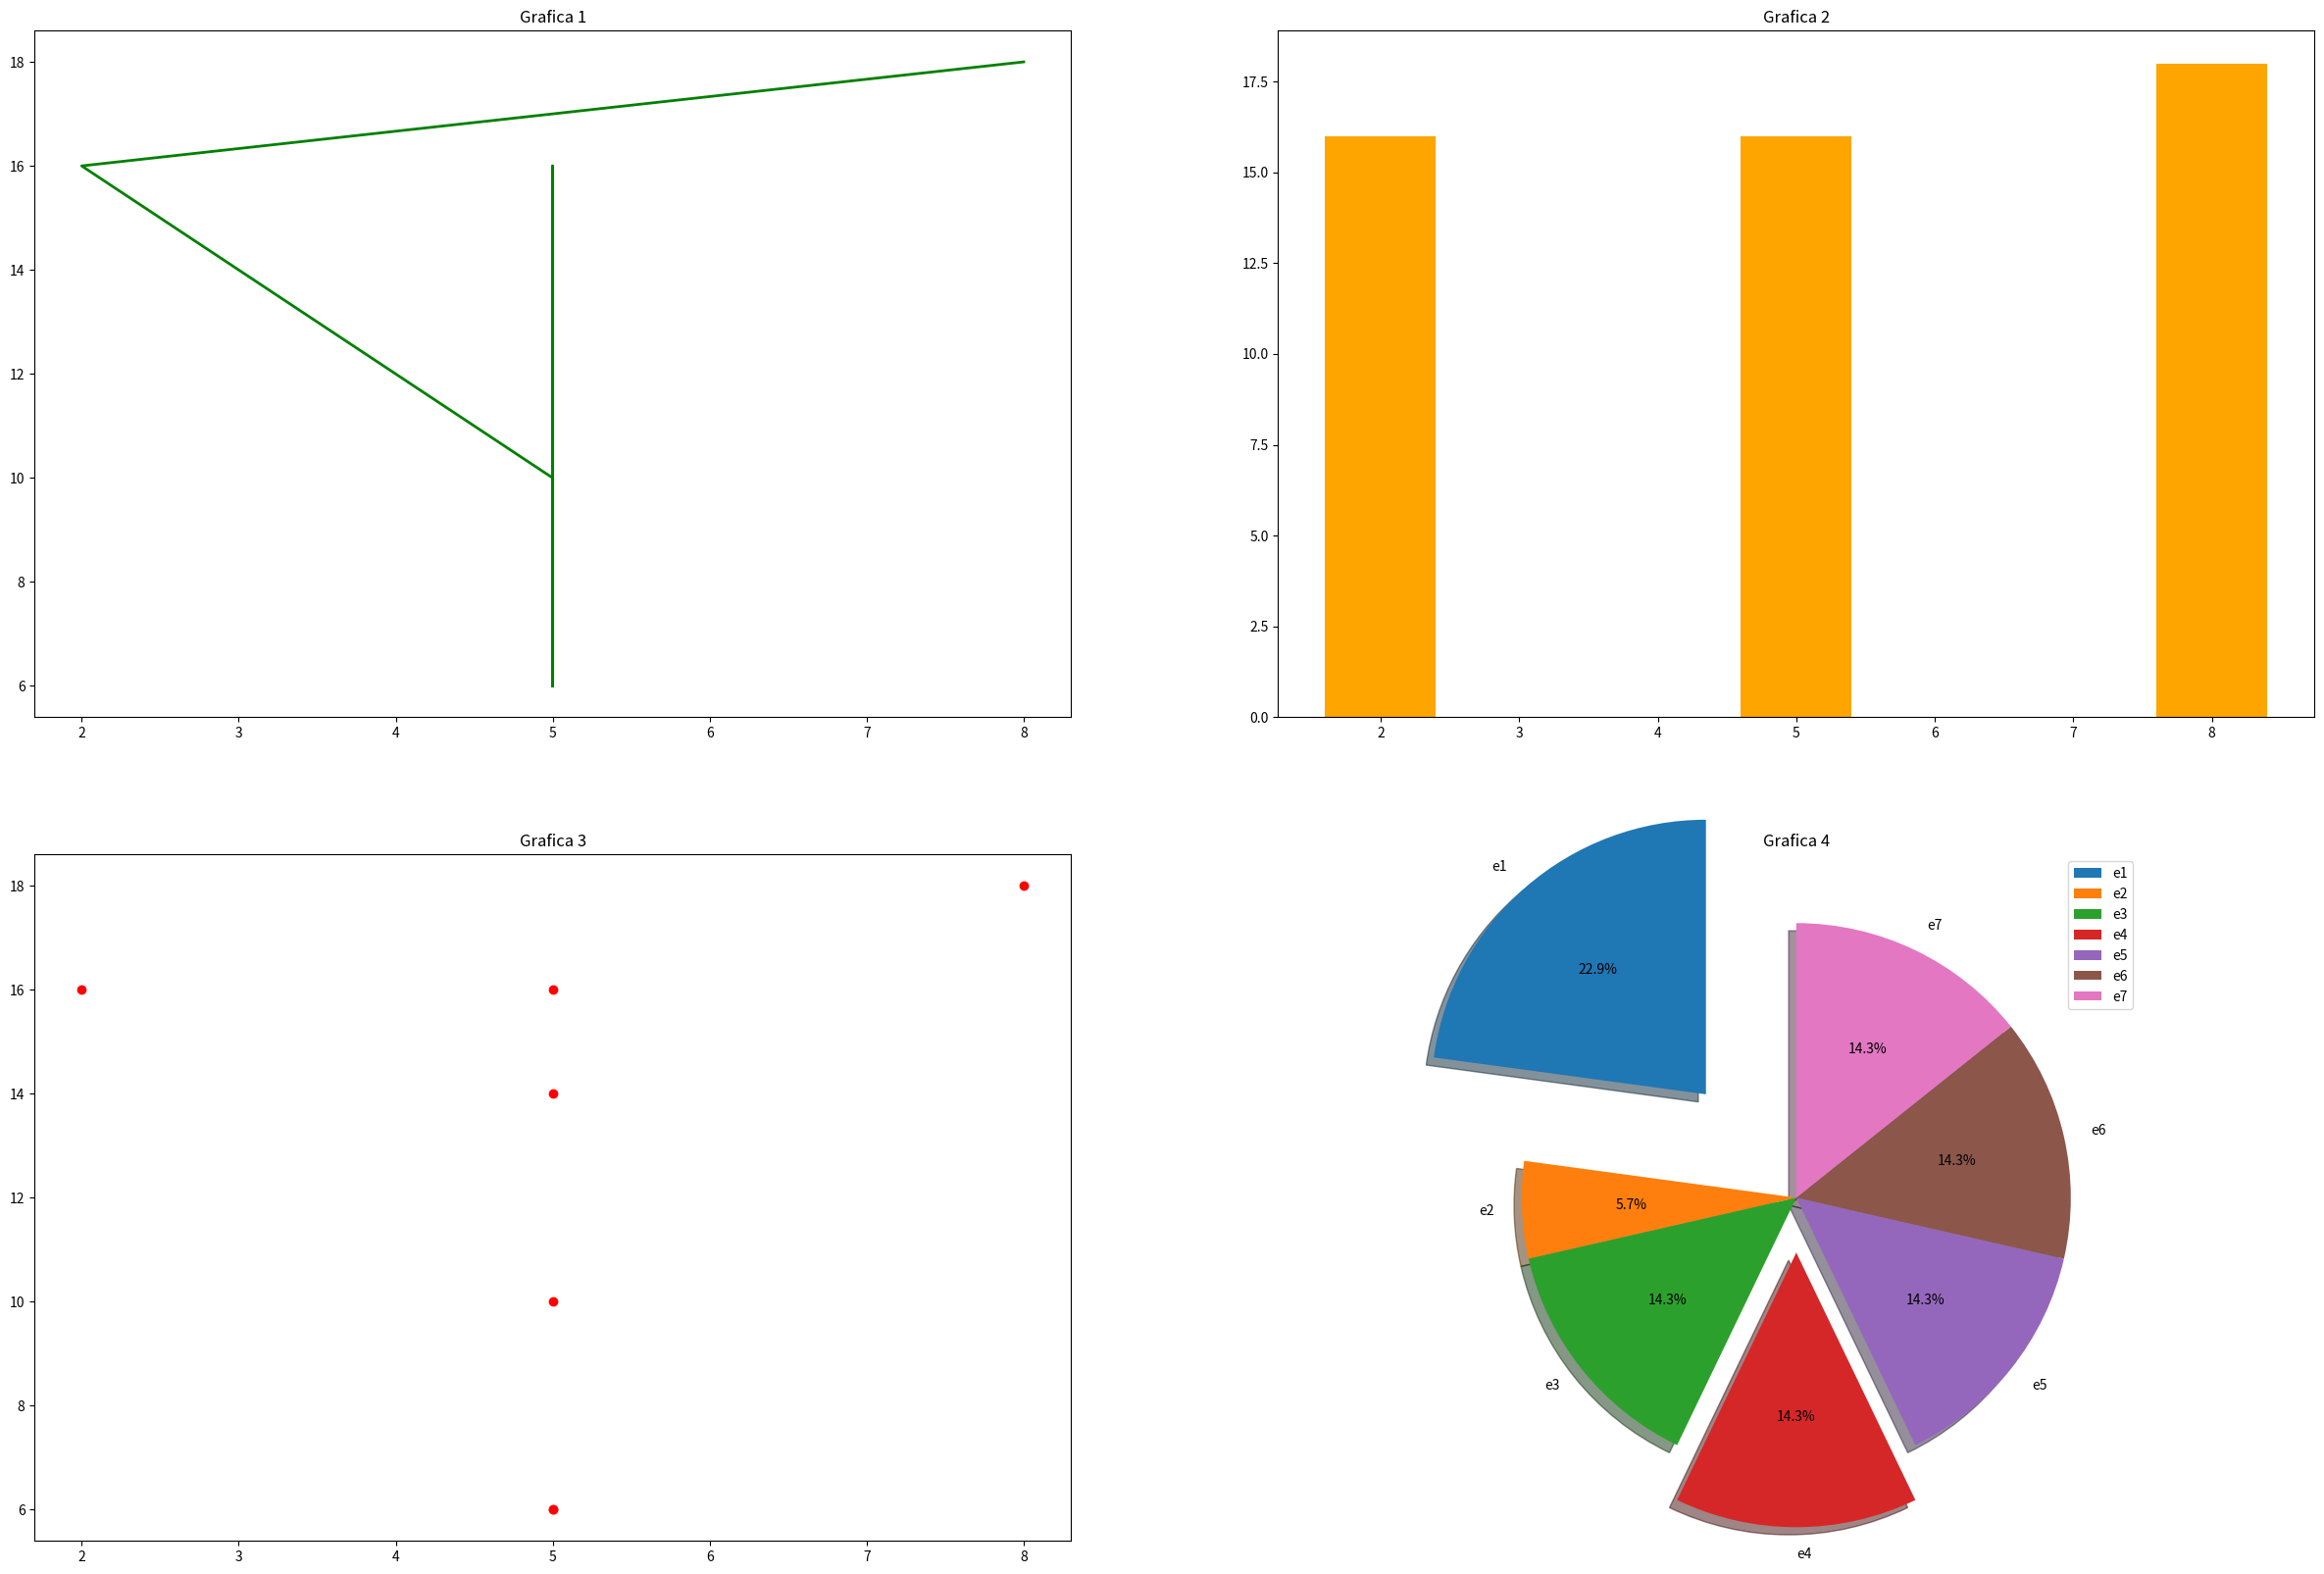

Recreate this plot in Python.
from matplotlib import colors
import matplotlib.pyplot as plt
from random import random, randrange

from numpy import place

x1 = [random() for _ in range(7)]
y1 = [random() for _ in range(7)]

x2 = [random() for _ in range(7)]
y2 = [random() for _ in range(7)]

print(x1,y1)

# plt.plot(x1,y1, color='green', linewidth=2, label='Serie 1')
# plt.plot(x2,y2, color='blue', linewidth=3, label='Serie 2')
# plt.title('Mi primer grafica de Serie con Matplotlib')
# plt.xlabel('Axis X')
# plt.ylabel('Axis Y')
# plt.legend()
# plt.grid()
# plt.show()

x1 = [randrange(2,10,3) for _ in range(7)]
y1 = [randrange(6,20,2) for _ in range(7)]

x2 = [randrange(12,26,3) for _ in range(7)]
y2 = [randrange(4,18,3) for _ in range(7)]

# plt.bar(x1,y1, color='orange', label='Barra 1')
# plt.bar(x2,y2, color='red', label='Barra 2')
# plt.title('Grafica de Barras')
# plt.xlabel('Axis X')
# plt.ylabel('Axis Y')
# plt.legend()
# plt.grid()
# plt.show()

Datos = [20,22,21,20,23,25,28,40,22,23,22,15,16,18,18,19,21,22,24,4,12,17,17,22,30,]
Rangobin = [0,10,20,20,30,40]

# plt.hist(Datos, Rangobin, histtype='bar', rwidth=0.8, color='lightgreen')
# plt.title('Histograma')
# plt.xlabel('Axis X')
# plt.ylabel('Axis Y')
# plt.show()

# plt.scatter(x1,y1, color='red', label='Puntos 1')
# plt.scatter(x2,y2, color='blue', label='Puntos 2')
# plt.title('Scatter')
# plt.xlabel('Axis X')
# plt.ylabel('Axis Y')
# plt.grid()
# plt.show()

# plt.pie(x1, labels=['e1', 'e2', 'e3', 'e4', 'e5', 'e6', 'e7'], startangle=90, shadow=True, explode=(0.5,0,0,0.2,0,0,0), autopct='%1.1f%%')
# plt.show()

plt.figure(figsize=(30,20))

plt.subplot2grid((2,2),(0,0))
plt.plot(x1,y1, color='green', linewidth=2, label='Serie 1')
plt.title('Grafica 1')

plt.subplot2grid((2,2),(0,1))
plt.bar(x1,y1, color='orange', label='Barra 1')
plt.title('Grafica 2')

plt.subplot2grid((2,2),(1,0))
plt.scatter(x1,y1, color='red', label='Puntos 1')
plt.title('Grafica 3')

plt.subplot2grid((2,2),(1,1))
plt.pie(x1, labels=['e1', 'e2', 'e3', 'e4', 'e5', 'e6', 'e7'], startangle=90, shadow=True, explode=(0.5,0,0,0.2,0,0,0), autopct='%1.1f%%')
plt.title('Grafica 4')
plt.legend()
plt.grid()
plt.show()